pico-8 play session: no input (idle)

[t = 1 s] idle ~1s (no d-pad/buttons)
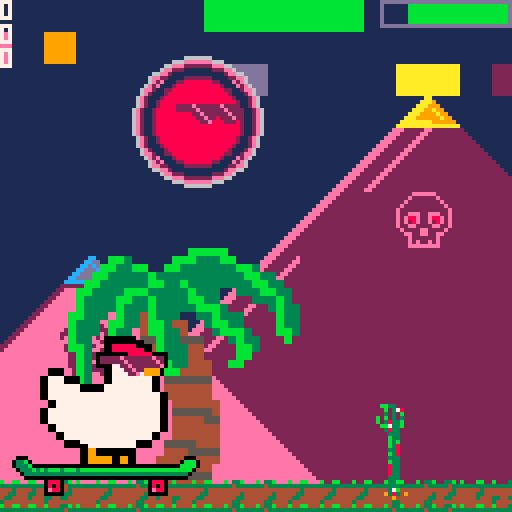
[t = 4 s] idle ~4s (no d-pad/buttons)
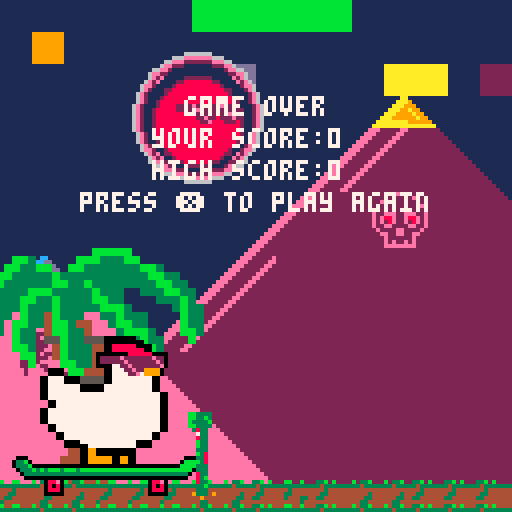
[t = 6 s] idle ~6s (no d-pad/buttons)
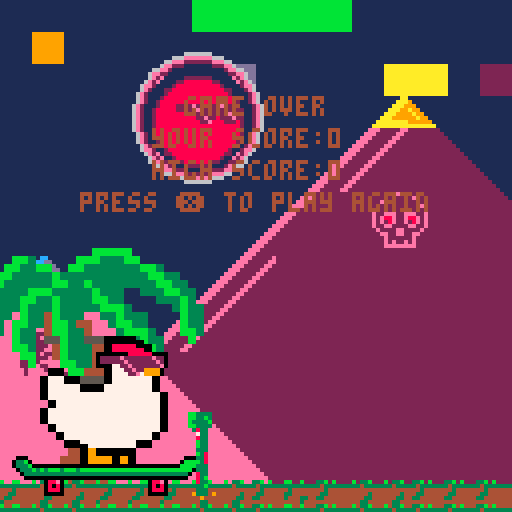
[t = 8 s] idle ~8s (no d-pad/buttons)
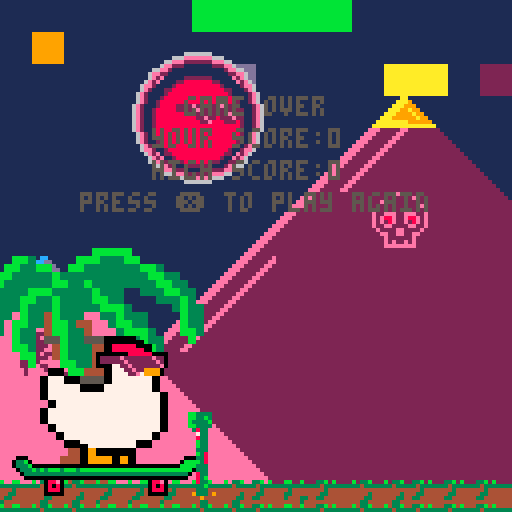

pico-8 cartridge
version 27
__lua__
-- rad chicken
-- rubber chicken studios

-- constants.
cartdata("rad_chicken")
bg_colour=1
trans_colour=15
game_speed=2
title_speed=0.5 -- title text scroll speed.
title_wait=4*60*title_speed -- seconds to wait before scroll.
flash_cs={0,0,0,0,1,1,1,1,1,1,1,1,1,1,1,1,1,12,12} -- flash colour possibilities.
flash_spd=3 -- flash changing speed in frames.

function _init() title_init() end

function title_init()
	_update60=title_update
	_draw=title_draw
	
	poke(0x5f5c, 255) -- disable btnp repeat.
	
	cntr=0 -- just a counter that increases every frame.
	flash_c={} -- store flashy colours.
	fast() -- set initial speed and create pause menu item.
	-- create pause menu item.
	menuitem(2,"reset highscore",
			function()
				dset(0,0)
				highscore=0
			end
	)
	
end

function fast()
	game_speed=2
	cntr+=cntr%2 -- make cntr even to avoid bugs.
	menuitem(1,"slooow dooown",slow)
end

function slow()
	game_speed=1
	menuitem(1,"gotta go fast",fast)
end

function title_update()
	cntr+=0.5
	if (btnp()>0) then -- start game.
		game_init()
 end
end

function title_draw()
	draw_bg()
end

function game_init()
	_update60=game_update
	_draw=game_draw
	
	-- game state.
	game_over=false
	cntr=0
	points=0 -- holds points for most recent trick.
	score=0 -- total points scored.
	highscore=dget(0) -- get highscore from cart data.
	
	-- init all the things!
	make_chicken()
	make_ground()
	make_obstacles()
end

function game_update()
	cntr+=game_speed -- increase the counter.
	if (not game_over) then
	 move_ground()
	 move_chicken()
	 move_obstacles()
	elseif (btnp(❎)) then -- reset game.
		_init()
 end
end

function game_draw()
	if (not game_over) then
		-- clear screen to bg colour.
		cls(bg_colour)
		-- draw everything.
		draw_ground()
		draw_chicken()
		draw_obstacles()
	end
	
	draw_overlay()
	
	-- print(stat(1),0,124,0) -- cpu usage.
	-- print(cntr,0,124,0) -- cntr value.
end

-- 0 to 7 counter.
function step()
	return cntr%8
end

-- 0 to x counter, game_speed dependant.
function step_x(x)
	return (cntr/game_speed)%x
end

function draw_bg()
	cls(1) -- dark blue.
	-- funky flash.
	for i=36,91 do
		if (cntr%flash_spd==0) then
			flash_c[i]=rnd(flash_cs)
		end
		line(i,0,i,34,flash_c[i])
	end
	-- light blue.
	for i,x in ipairs{4,12,19,25,29,32,35} do
		line(x,0,x,127,12)
		line(127-x,0,127-x,127,12)
	end
	-- sun.
	circ(63,52,32,14)
	circ(64,52,32,14)
	circfill(63,52,31,10)
	circfill(64,52,31,10)
	-- sun dithering.
	fillp(0b0101101001011010)
	line(39,32,88,32,0xa9)
	line(36,36,91,36,0xa9)
	rectfill(34,39,92,40,0xa9)
	rectfill(34,42,93,43,0xa9)
	rectfill(32,46,95,50,0xa9)
	rectfill(32,54,95,55,0xa9)
	rectfill(33,58,94,59,0xa9)
	line(34,64,93,64,0xa9)
	rectfill(36,68,90,69,0xa9)
	line(39,72,88,72,0xa9)
	rectfill(42,75,85,76,0xa9)
	fillp()
	rectfill(32,51,95,53,9)
	rectfill(33,60,94,61,9)
	rectfill(34,62,93,63,9)
	rectfill(39,70,88,71,9)
	-- mountains.
	rectfill(0,85,127,95,0)
	spr(183,0,81) -- peak 1.
	spr(167,4,79) -- peak 2.
	spr(183,11,79)
	spr(167,28,65) -- peak 3.
	spr(167,20,73)
	spr(167,12,81)
	spr(183,35,65)
	spr(183,43,73)
	rectfill(28,73,42,80)
	rectfill(20,80,116,82)
	rectfill(20,83,124,84)
	spr(167,47,72) -- peak 4.
	spr(183,54,72)
	rectfill(51,75,116,79)
	spr(167,73,53) -- peak 5.
	spr(167,65,61)
	spr(167,57,69)
	spr(183,80,53)
	spr(183,88,61)
	spr(183,96,69)
	rectfill(65,69,95,76)
	rectfill(73,61,87,68)
	spr(167,102,67) -- peak 6.
	spr(183,109,67)
	spr(183,117,75)
	spr(183,125,83)
	-- mountain peaks.
	line(0,81,3,84,14) -- peak 1.
	line(9,81,11,79,14) -- peak 2.
	line(12,80,15,83,14)
	line(31,69,35,65,14) -- peak 3.
	line(36,66,45,75,14)
	rectfill(34,66,36,67)
	pset(34,68)
	pset(36,68)
	line(50,76,54,72,14) -- peak 4.
	line(55,73,57,75,14)
	line(47,86,80,53,14) -- peak 5.
	line(81,54,92,65,14)
	rectfill(78,55,82,56)
	pset(80,54)
	fillp(0b0101101001011010)
	rectfill(77,57,83,58,0xe0)
	fillp()
	line(102,74,109,67,14) -- peak 6.
	line(110,68,112,70,14)
	-- clouds.
	spr(128,74,20,6,2)
	spr(160,0,33,6,2)
	spr(134,104,48,2,2)
	spr(166,120,48,1,2)
	-- text.
	local offset=58
	if (cntr<title_wait) then
		offset=89
	elseif (cntr<title_wait+31) then
		offset=89-cntr+title_wait
	end
	local colour=12
	print("rad chicken",42,offset,colour)
	offset+=8
	print("🅾️/z to jump",40,offset,colour)
	offset+=8
	print("❎/x to hover",38,offset,colour)
	offset+=8
	print("⬆️ or ⬇️ for tricks",26,offset,colour)
	offset+=8
	print("any button to start",26,offset,colour)
	-- floor.
	pal(8,7)
	spr(136,64,96,8,4)
	spr(136,0,96,8,4,true)
	pal()

	-- set transparency.
	palt(0,false)
	palt(trans_colour,true)

end
-->8
-- chicken
-- init constants.
g_level=83
gravity=0.2
jump_power=0.5
jump_length=10 -- number of frames the jump button works for.
float_length=30 -- number of float frames.
float_regen=8 -- frames per float point.
tt_length=30 -- number of frames trick text appears for.
tt_pre={"rad","awe","tube","cowab"}
tt_suf={"ical","some","ular","unga"}

c_sprites={ -- default sprite.
		{ 0, 0, 1, 2, 3, 0},
		{ 0,16,17,18,19, 0},
		{ 0,32,33,34,35, 0},
		{36,48,49,50,51,41},
		{52,53,54,55,56,57}}
c_1_sprites={ -- redbull frames.
		{{ 0,  0, 65, 66, 67, 0},
		 { 0, 80, 81, 82, 83, 0},
		 { 0, 96, 97, 98, 99, 0},
		 {36,112,113,114,115,41},
		 {52, 53, 54, 55, 56,57}},
		{{ 0, 68, 69, 70, 71, 0},
		 { 0, 84, 85, 86, 87, 0},
		 { 0,100,101,102,103, 0},
		 {36,116,117,118,119,41},
		 {52, 53, 54, 55, 56,57}}}
c_1_sprites_list={1,1,1,1,2,2,2,2} -- redbull frame order.
c_1_sprites_list_b={1,1,2,2} -- float frame order.
c_2_sprites={ -- jackson frames.
		{{ 0,  0, 73, 74, 75, 0},
		 { 0, 88, 89, 90, 91, 0},
		 { 0,104,105,106,107, 0},
		 {36,120,121,122,123,41},
		 {52, 53, 54, 55, 56,57}},
		{{ 0,  0, 77, 78, 79, 0},
		 { 0, 92, 93, 94, 95, 0},
		 { 0,108,109,110,111, 0},
		 {36,124,125,126,127,41},
		 {52, 53, 54, 55, 56,57}}}
c_2_sprites_list={1,1,2,2} -- jackson frame order.
c_3_sprites={ -- float sprites?
		{{ 0,  0, 65, 66, 67, 0},
		 { 0, 80, 81, 82, 83, 0},
		 { 0, 96, 97, 98, 99, 0},
		 {36,112,113,114,115,41},
		 {52, 53, 54, 55, 56,57},
		 {0, 215,  0, 0, 231, 0}},
	 {{ 0,  0, 65, 66, 67, 0},
		 { 0, 80, 81, 82, 83, 0},
		 { 0, 96, 97, 98, 99, 0},
		 {36,120,121,122,123,41},
		 {52, 53, 54, 55, 56,57},
		 {0,231,0,0,215,0}}} 
c_3_sprites_list={1,1,2,2} -- float frame order.

l_w_sprites={37,53} -- left wheel sprites.
r_w_sprites={40,56} -- right wheel sprites.

function make_chicken()
	c={}
	c.x=2
	c.y=g_level
	c.dx=0
	c.dy=0
	c.bump_offset=0
	c.jump_frame=0
	c.spriteset=c_sprites
	c.trickd=false -- performed trick?
	c.tt="" -- trick text.
	c.tt_cntr=0 -- counter for trick text.
	c.ab_cntr=0 -- length of time airborne.
	c.o_jumped=0 -- track the obstacle jumped.
	c.float_cntr=0 -- track time floating.
end

function move_chicken()
	-- tricks.
	if (btn(❎) and c.y<g_level and c.float_cntr<float_length) then -- float.
		if (c.trickd==false) then
			sfx(2) -- only play for new trick.
		end
		c.spriteset=c_3_sprites[c_3_sprites_list[(step_x(#c_3_sprites_list))+1]]
		c.dy=0 -- stop vertical movement.
		c.float_cntr+=1
		c.trickd=true
	elseif (btn(⬆️)) then -- redbull.
		if (c.trickd==false) then
			sfx(2) -- only play for new trick.
		end
		c.spriteset=c_1_sprites[c_1_sprites_list[(step_x(#c_1_sprites_list))+1]]
		c.dy+=gravity/2
		c.trickd=true
	elseif (btn(⬇️)) then -- jackson.
		if (c.trickd==false) then
			sfx(3) -- only play for new trick.
		end
		c.spriteset=c_2_sprites[c_2_sprites_list[(step_x(#c_2_sprites_list))+1]]
		c.dy+=gravity*2
		c.trickd=true
	else -- no tricks.
		c.spriteset=c_sprites
		c.dy+=gravity
	end
	
	-- slowly regen float.
	if(step_x(float_regen)==0 and c.float_cntr>0) then
			c.float_cntr-=1
	end
	
	-- do jump.
	if ((
				-- check on the ground,
				btn(🅾️) and
				c.y>=g_level and
				c.jump_frame==0
			) or (
				-- or still jumping. 
				btn(🅾️) and
				c.jump_frame>0 and
				c.jump_frame<jump_length
			)) then
		c.dy-=jump_power
		c.jump_frame+=1
		sfx(0)
	else
		c.jump_frame=0
	end
	
	-- track the obstacle in the jump zone.
	for o_y=10,15 do -- can only jump over obstacles between 10 and 15 y.
		for o_x=2+o_overhang,4+o_overhang do -- skateboard is roughly between 2 and 4.
			if (o[o_y][o_x]!=0) then
				c.o_jumped=o[o_y][o_x]
			end
		end
	end
	
	-- do move. gravity and airborne cntr always happen.
	c.y+=c.dy
	c.ab_cntr+=1
	
	-- landed a trick.
	if (c.y>=g_level and c.tt_cntr==0 and c.o_jumped!=0) then
		c.trickd=false
		-- calculate points, show trick text if good, and add points to score.
		points=100-c.ab_cntr+o_bonus[c.o_jumped]
		if (points>40) then
			c.tt=rnd(tt_pre)..rnd(tt_suf)
		end
		if (points>0) then
			score+=points
		end
	end
	-- trick text maintenance.
	if (c.tt!="" and c.tt_cntr<=tt_length) then
		c.tt_cntr+=1
	elseif (c.tt_cntr>=tt_length) then
		c.tt=""
		c.tt_cntr=0
	end

	-- on the ground.
	if (c.y>=g_level) then
		c.y=g_level -- don't fall through it.
		c.dy=0 -- stop trying to fall through it.
		c.ab_cntr=0 -- not airborne.
		c.o_jumped=0 -- not jumping an obstacle.
	end
end

function draw_chicken()
	-- bumpy! set 0 or 1px y offset every 4 frames.
	if (c.y==g_level) then -- on the ground?
		if (step_x(4)==0) do
			c.bump_offset=flr(rnd(2))
		end
	else
		c.bump_offset=0 -- no offset in the air.
	end
	-- do wheel animation every 4 frames.
	if (step_x(4)==0) then
		c_sprites[5][2]=rnd(l_w_sprites)
		c_sprites[5][5]=rnd(r_w_sprites)
	end
	-- draw chicken sprites.
	for spr_y, row in ipairs(c.spriteset) do
		for spr_x, sprite in ipairs(row) do
			if (sprite>0) then -- don't draw empty sprites.
				-- calculate offset for jump animation.
				jump_offset=0
				if (c.jump_frame > 0 and spr_x>7-c.jump_frame) then
					jump_offset=c.jump_frame-6+spr_x
				end
				-- actually draw a sprite.
				spr(sprite,c.x+spr_x*8-8,c.y+spr_y*8-8+c.bump_offset-jump_offset)
			end
		end
	end
end
-->8
-- ground,bg,overlay
-- init constants.
g_sprites={20,21,22,23}

function make_ground()
	-- init ground.
	g={}
	g.sprites={}
	-- for the width of the screen plus 1 sprites,
	-- select a random ground sprite.
	for i=1,17 do
		g.sprites[i]=rnd(g_sprites)
	end
	
	-- init background layers.
	layers={}
	layers.pyramin={x=0,spd=0.5,w=127}
	layers.pyramax={x=0,spd=0.25,w=256}
	layers.sun={x=50,spd=0.005,w=127,y=30}
	layers.swoosh={x=0,spd=0.15,w=256}
	layers.swoosh2={x=256,spd=layers.swoosh.spd,w=layers.swoosh.w}
	layers.trees={x=0,spd=1,w=64,rndx=256}
	layers.trees2={x=96,spd=1,w=64,rndx=256}
end

function move_ground()
	-- if we just hit the 8px boundary...
	if (step()==0) then
		-- add new sprite,
		add(g.sprites,rnd(g_sprites))
		-- and remove first sprite.
		del(g.sprites,g.sprites[1])
	end
	
	-- moves each layer by its speed, and kills it when it's gone too far.
	for i,layer in pairs(layers) do
		layer.x-=layer.spd
		if (layer.x<-1*layer.w) then
			layer.x=128
			if (layer.rndx!=nil) then
				layer.x+=rnd(layer.rndx)
			end
		end
	end
end

function draw_ground()
	-- draw the swoosh image but stretched
	sspr(0,120,32,8,layers.swoosh.x,-24,256,64)
	-- draw the second swoosh.
	sspr(0,120,32,8,layers.swoosh2.x,-24,256,64)
	-- draw the sun.
	circfill(layers.sun.x,layers.sun.y,16,14)
	circfill(layers.sun.x,layers.sun.y,13,1)
	circfill(layers.sun.x,30,11,8)
	circ(layers.sun.x,layers.sun.y,16,6)
	circ(layers.sun.x,layers.sun.y,14,2)
	circ(layers.sun.x,30,11,2)
	-- draw sunglasses on the sun.
	spr(38,layers.sun.x-5,25,2,1)
	-- draw the pyramids.
	map(57,0,layers.pyramax.x,24,32,16)
	map(40,0,layers.pyramin.x,64,16,8)
	-- draw the palm trees.
	sspr(64,96,32,32,layers.trees.x,62,64,64)
	sspr(96,96,32,32,layers.trees2.x,62,64,64)
 
	if (step_x(4)==0) do
		layers.sun.y=flr(29+rnd(3))
	end

	for i,sprite in ipairs(g.sprites) do
		spr(sprite,i*8-8-step(),120)
	end
end

function draw_overlay()
	if (not game_over) then
		print(highscore,7)
		print(score,7)
		print(points,7)
		-- draw float cntr.
		rect(125-float_length,0,127,6,13)
		if (c.float_cntr>float_length*(3/4)) then
			rectfill(126-float_length+c.float_cntr,1,126,5,8)
		else
			rectfill(126-float_length+c.float_cntr,1,126,5,11)
		end
		-- draw trick text.
		if (c.tt) then
			print(c.tt,c.x+32+c.tt_cntr,c.y-c.tt_cntr,rnd(16))
		end
	else
		local rnd_colour=rnd(16)
		local offset=24
		print("game over",46,offset,rnd_colour)
		offset+=8
		print("your score:"..score,38,offset,rnd_colour)
		offset+=8
		print("high score:"..highscore,38,offset,rnd_colour)
		offset+=8
		if (score>highscore) then
			print("you're rad!!!!!",34,offset,rnd_colour)
			offset+=8
		end
		print("press ❎ to play again",20,offset,rnd_colour)
	end
end
-->8
-- obstacles
-- init constants.
o_sprites={ -- table{obstacle{frame{row{sprite}}}}.
	{{{60}},{{61}}},
	{{{4,5}},{{6,7}}},
	{{{12},
	  {28},
	  {44}},
	 {{13},
	  {29},
	  {45}},
	 {{14},
	  {30},
	  {46}}},
	{{{10,11},
	  {26,27}},
	 {{42,43},
	  {58,59}},
	 {{ 8, 9},
	  {24,25}}}}
o_sprites_list={ -- table{obstacle{frame}}.
	{1,1,1,1,1,1,1,1,2,2,2,2,2,2,2,2},
	{1,1,1,1,1,1,1,1,2,2,2,2,2,2,2,2},
	{1,1,1,1,2,2,2,2,3,3,3,3,2,2,2,2},
	{1,1,1,1,2,2,2,2,3,3,3,3,2,2,2,2}}
o_g_obstacles={1,2,3} -- ground obstacles.
o_f_obstacles={4} -- flying obstacles.
o_f_chance=0.2 -- chance for obstacle to be flying.
o_bonus={0,10,20,50} -- bonus points for each obstacle.
o_overhang=2 -- leftside buffer so onscreen obstacles don't disappear.
o_offset=5 -- push obstacles slightly into ground.
o_cntdn_min=16 -- minimum spritewidths until next obstacle.
o_cntdn_max=30 -- maximum ...
o_height_min=2 -- minimum obstacle height (rows from top).
o_height_max=13 -- maximum ...

function make_obstacles()
 -- bit of a misnomer, obstacles are made in move.
 -- this initializes the obstacle tables.
 o={}
 for y=1,16 do
 	o[y]={}
		for x=1,16+o_overhang do
			o[y][x]=0
		end
	end
	
	-- countdown to next obstacle.
	o_cntdn=o_cntdn_min
end

function move_obstacles()
	-- if we just hit the 8px boundary...
	if (step()==0) then
		o_cntdn-=1
		new_obstacle=0
		if (o_cntdn==0) then -- time for new obstacle!
			o_cntdn=flr(rnd(o_cntdn_max-o_cntdn_min)-(cntr/2000))+o_cntdn_min -- reset the countdown.
			-- choose a new obstacle.
			if (rnd()<o_f_chance) then -- flying obstacle.
				new_obstacle=rnd(o_f_obstacles)
				new_obstacle_y=flr(rnd(o_height_max))+o_height_min
			else -- ground obstacle.
				new_obstacle=rnd(o_g_obstacles)
				new_obstacle_y=15 -- ground height.
			end
		end
		-- add the new obstacle at the right height.
		for i=1,16 do
			if (i==new_obstacle_y) then
				add(o[i],new_obstacle)
			else
				add(o[i],0)
			end
			del(o[i],o[i][1]) -- shift obstacles left.
		end
	end
end

function draw_obstacles()
	for obs_y, obs_row in ipairs(o) do
		for obs_x, obstacle in ipairs(obs_row) do
			if (obstacle!=0) then
				-- get correct frame from the obstacle sprite table.
				ost=o_sprites[obstacle][o_sprites_list[obstacle][flr(step_x(#o_sprites_list[obstacle]))+1]]
				-- draw sprites in ost.
				for spr_y, row in ipairs(ost) do
					for spr_x, sprite in ipairs(row) do
						if (sprite>0) then -- don't draw empty sprites.
							local x=o_x_pos(obs_x,spr_x)
							local y=o_y_pos(obs_y,spr_y)
							if (detect_collision(sprite,x,y)) then
								die()
							end
							spr(sprite,x,y)
						end
					end
				end
			end
		end
	end
end

function o_x_pos(obs_x,spr_x)
	return
			obs_x*8 -- obstacle x position within screen.
			+spr_x*8 -- sprite x position within obstacle.
			-o_overhang*8 -- offset left for overhang.
			-8	-- arrays should start at 0.
			-step() -- offset for scrolling animation.
end

function o_y_pos(obs_y,spr_y)
	return
			obs_y*8 -- obstacle y position within screen.
			+spr_y*8 -- sprite y position within obstacle.
			-#ost*8 -- top of sprite first, so go up by sprite height.
			+o_offset -- offset obstacles slightly into ground.
			-8	-- arrays should start at 0.			
end

-- detect collision by checking if any pixels to be drawn over are already a non-bg colour.
function detect_collision(sprite,x,y)
	for pxl_y=0,7 do
		for pxl_x=0,7 do
			if (x+pxl_x>0 and x+pxl_x<64 and y+pxl_y<120) then -- is the obstacle where the chicken could be?
				if (sget((sprite%16)*8+pxl_x,flr(sprite/16)*8+pxl_y)!=trans_colour) then -- is the obstacle not transparent on the pixel we're checking?
					if (pget(x+pxl_x,y+pxl_y)==0) then -- check if the colour is black? seems kinda racist bud.
						return true -- then it's a collision.
					end
				end
			end
		end
	end
	return false
end

function die()
	game_over=true
	sfx(1)
	if (score>highscore) then
		dset(0,score)
	end
end
__gfx__
ffffffffffffffff00000000ffffffffaddfff0f0fffaddfffffffffffffffffffffffffffffffffffffffffffff6666fbb33fffffffffffffffffffffffffff
ffffffffffffffff0000000000ffffffffdfff5055ffffdfffffff00055fffffffff66666fffffffffffff666f666776ffbf378ffbb33fffffffffffffffffff
ffffffffffffffff008888880000ffffaddff5a9a98faddfcddff5a9a98ffcddff66777666666666ffff666766667676ff3f3fbfff3f388ffbb3333fffffffff
ffffffffffffffff008888888800ffffffdff599998fffdfffdff599998ffffdff67676677677676fff6677766677776bfbf3f3fffbf3fbffbb33b3fffffffff
ffffffffffffff000000008888880000ffdf588888888fdfcddf588888888cdd0000006776777766ff66767666776766bf3833bfbf33333ffb3333bfffffffff
ffffffffffffff022222e2222222e220ffdd588888888ddfffdd588888888ffd0000000666666660ff6777667776776ffbb733bffbb833bffbb3333fffffffff
ffffffffffffff0222222e2222222e20ffff888855555fffffff888855555ddd05555555555555500000006777777660ff3833ffff373bffff3833ffffffffff
ffffffffffffff00007722e2222222e0ffff555555555fffffff555555555fff05500005500005500000000666666600fff333fffff83bfffff733ffffffffff
ff0000ffffffffff0077722e2299990ffbbffbffffbffbbfffbf33bff33bfbff05066660066660500555555555555550fffb33fffffb33fffff833ffffffffff
ff0000ffffffffff00777722e799990f3333333333333333333343333343333305060060060060500550000550000550fffb3bfffffb33fffffb33ffffffffff
0077770000ffffff00777777777700ff4434444444444344444444444443444405060060060060500506666006666050fffb38fffffb3bfffffb33ffffffffff
0077770000ffffff00777777777700ff4334444444443344444444344433444405066660066660500506006006006050fff338fffff338fffff333ffffffffff
007777777700000077777777777700ff4344433444433444444443344334444405500005500005500506006006006050fffb38fffffb38fffffb38ffffffffff
007777777700000077777777777700ff4444434444344444444433444444444400000000000000000506666006666050fff333fffff338fffff338ffffffffff
007777777777777777777777777777004bb44b4444b44bb444b433b4433b4b44ffffffffffffffff0550000550000550fffb33fffffb33fffffb38ffffffffff
0077777777777777777777777777770033333333333333333333433333433333ffffffffffffffff0000000000000000fff833fffffb3bfffff333ffffffffff
ff007777777777777777777777777700ffffffff00000000ffffffffffffffff00000000fffffffffffffffffffffffffff833fffff83bfffff333ffffffffff
ff007777777777777777777777777700ffffffffb3bbb3bb2222e222222e2222bbbbbbbbfffffffffffff6666ffffffffff833fffff83bfffff833ffffffffff
00777777777777777777777777777700ffffffff3333333322222e222222e22233333333ffffffffffff677766666666fff333fffff833fffff83bffffffffff
00777777777777777777777777777700ffffffff00000000ffff22e222222e2200000000ffffffffff66767666777676fff33bfffff333fffff833ffffffffff
00777777777777777777777777777700fffffffff08880fffffff22e22f222e2fff08880ffffffffff67776677767766fff333fffff333fffff33bffffffffff
00777777777777777777777777777700fffffffff08080ffffffff22efff222ffff08080ffffffff0000006777677766ff437b4fff43334fff43334fffffffff
ff007777777777777777777777777700ff000ffff0e880fffffffffffffffffffff0e880ffff000f0000000666666660f4938349f4938b49f4933349ffffffff
ff007777777777777777777777777700f033b0fff00000fffffffffffffffffffff00000fff0bbb00555555555555550ff44944fff44944fff44944fffffffff
ffff00777777777777777777777700fff0333b0000000000000000000000000000000000000bbbb00550000550000550fffffafffffffcffffffffffffffffff
ffff00777777777777777777777700ffff0333b3b3bbb3bbb3bbbbbbbbbbbbbbbbbbbbbbbbbbbb0f0506666006666050fffffdfffffffdffffffffffffffffff
ffffff0000777777777777770000fffffff0333333333333333333333333333333333333333330ff0506006006006050fffffdffffdd2222ffffffffffffffff
ffffff0000007777777777770000ffffffff00000000000000000000000000000000000000000fff0506006006006050ff662222ffd88882ffffffffffffffff
ffffffffff00990000000000fffffffffffffffff088e0fffffffffffffffffffff088e0ffffffff0506666006666050ff688882ff2c8c82ffffffffffffffff
ffffffffff00990000000000fffffffffffffffff08080fffffffffffffffffffff08080ffffffff0550000550000550ff2a8a82ff288882ffffffffffffffff
ffffffffff00999999009900fffffffffffffffff08880fffffffffffffffffffff08880ffffffff0000000000000000ff288882ff222222ffffffffffffffff
ffffffffff00999999009900fffffffffffffffff00000fffffffffffffffffffff00000ffffffffffffffffffffffffff222222ffffffffffffffffffffffff
ffffffffffffffff00000000ffffffffffffffffffffffff00000000ffffffffffffffffffffffffffffffffffffffffffffffffffffffffffffffffffffffff
ffffffffffffffff0000000000ffffffffffffffffffffff0000000000ffffffffffffffffffffffffffffffffffffffffffffffffffffffffffffffffffffff
ffffffffffffffff008888880000ffffffffffffffffffff008888880000ffffffffffffffffffff00000000ffffffffffffffffffffffff00000000ffffffff
ffffffffffffffff008888888800ffffffffffffffffffff008888888800ffffffffffffffffffff0000000000ffffffffffffffffffffff0000000000ffffff
ffffffffffffff000000008888880000ffffffffffffff000000008888880000ffffffffffffffff008888880000ffffffffffffffffffff008888880000ffff
ffffffffffffff022222e2222222e220fffffff00fffff022222e2222222e220ffffffffffffffff008888888800ffffffffffffffffffff008888888800ffff
ffffffffffffff0222222e2222222e20ffffff0000ffff0222222e2222222e20ffffffffffffff000f0000888888000fffffffffffffff000f0000888888000f
ffffffffffffff00007722e2222222e0fffff000700fff00007722e2222222e0ffffffffffffff022222e2222222e220ffffffffffffff022222e2222222e220
ff0000ffffffffff0077722e2299990fff0000077700ffff0077722e2299990fff0000ffffffff0222222e2222222e20ff0000ffffffff0222222e2222222e20
ff0000ffffffffff00777722e799990fff00000777700fff00777722e799990fff0000ffffffff00007722e2222222e0ff0000ffffffff00007722e2222222e0
0077770000ffffff00777777777700ff00770077777700ff00777777777700ff0077770000ffffff0077722e2299990f0077770000ffffff0077722e2299990f
0077770000ffffff00777777777700ff007700777777700f00777777777700ff0077770000ffffff00777722e799990f0077770000ffffff00777722e799990f
007777777700000000777777777700ff007700777777700000777777777700ff007777777700000000777777777700ff007777777700000000777777777700ff
007777000000000000777777777700ff007700777777770000777777777700ff007777777700000000777777777700ff007777777700000000777777777700ff
00777700700000777777777777777700007770077777777077777777777777000077777777777777777777777777770000777777777777777777777777777700
00777700770000007777777777777700007770077777777777777777777777000077777777777777777777777777770000777777777777777777777777777700
ff007700777700000077777777777700ff007007777777777007777777777700ff007777777777777777777777777700ff007777777777777777777777777700
ff007700777777770077777777777700ff007700777777777777777777777700ff007777777777777777777777777700ff007777777777777777777777777700
0077777007777777777777777777770000777770077777777777777777777700f0077777777777777777777777777700f0077777777777777777777777777700
0077777000077777777777777777770000777777007777777777777777777700f0077777777777777777777777777700f0007777777777777777777777777700
0077777700007777777777777777770000777777700777777777777777777700ff007777777777777777777777777700ff000077777777777777777777770000
0077777777000777777777777777770000777777770007777777777777777700ff007777777777777777777777777700ffff00777777777777777777777700ff
ff007777777777777777777777777700ff007777777777777777777777777700ffff00777777777777777777777700ffffffff0000777777777777770000ffff
ff007777777777777777777777777700ff007777777777777777777777777700ffff00777777777777777777777700ffffffff0000007777777777770000ffff
ffff00777777777777777777777700ffffff00777777777777777777777700ffffffff0000777777777777770000ffffffffffffff000000000000000fffffff
ffff00777777777777777777777700ffffff00777777777777777777777700ffffffff0000007777777777770000fffffff000fff0000000000000000f000fff
ffffff0000777777777777770000ffffffffff0000777777777777770000fffffffffffffff00000000000000ffffffffff09900009900ffff00990000990fff
ffffff0000007777777777770000ffffffffff0000007777777777770000fffffffffffffff00000000000000ffffffffff0990009990ffffff0999000990fff
ffffffffff00990000000000ffffffffffffffffff00990000000000ffffffffffffffff00009900ff00990000ffffffffff009999900fffffff09999900ffff
ffffffffff00990000000000ffffffffffffffffff00990000000000ffffffffffffffff00009900ff00990000ffffffffff00999900ffffffff00999900ffff
ffffffffff00999999009900ffffffffffffffffff00999999009900ffffffffffffffff00999900ff00999900ffffffffffff009900ffffffff009900ffffff
ffffffffff00999999009900ffffffffffffffffff00999999009900ffffffffffffffff00999900ff00999900ffffffffffff009900ffffffff009900ffffff
ffffffffffffffff0000000000000000ffffffffffffffffffffffffffffffffeeeeeeeeeeeeeeeeeeeeeeeeeeeeeeeeeeeeeeeeeeeeeeeeeeeeeeeeeeeeeeee
fffffffffff00000000000000000000000000fffffffffffffffffffffffffff8888888888888888888888888888888888888888888888888888888888888888
fffffffff000000000000000000000000000000fffffffffffffffffffffffff8888888888888888888888888888888888888888888888888888888888888888
ffffffff000000550000000000000000000050000000ffffffffffffffffff008eeeeeeeeeeeee88eeeeeeeeeeeeeee88eeeeeeeeeeeeee888eeeeeeeeeeeeee
fffffff000000500000000000000000000005000000000ffffffffffffff00008e0e0e0e0e0e0e888e1e1e1e1e1e1ee888ee1e1e1e1e1eee888eee1e1e1e1e1e
ffffffff000005000000000000000000000005500000000ffffffffffff000558ee0e0e0e0e0eee88ee1e1e1e1e1e1ee88eee1e1e1e1e1eee888eee1e1e1e1e1
ffffffff0000050000000000000000000000000550000000ffffffff000000008eeeeeeeeeeeeee88eeeeeeeeeeeeeee888eeeeeeeeeeeeeee888eeeeeeeeeee
f00000000000005000000000000000000000000000000000cc500000000000008888888888888888888888888888888888888888888888888888888888888888
000000000000000000000000000000000000000000000005c5500000000000008888888888888888888888888888888888888888888888888888888888888888
55000000000000000000000055550000000000000000005fc5500000000000008eeeeeeeeeeeeee888eeeeeeeeeeeeeeee88eeeeeeeeeeeeeeeee888eeeeeeee
cc55555550000000000000000000550000000000000005ffcc555555500000008e9e9e9e9e9e9eee88ee2e2e2e2e2e2e2e888eee2e2e2e2e2e2eee888ee2e2e2
fccc55555555555555500000000000555500000ffffffffffccccccc555005558ee21111111112ee88e211111111111211e88ee2111111111112eee888ee1111
fffccccccccccccc1c0000000000000000000fffffffffffffffffffc55555ff8e9999999999999e88ee9991111111111ee888ee2111111111112eee888ee211
ffffffffffffffffcc50000000000000000000ffffffffffffffffffffffffff8ee99999999999ee88eee9991111111112ee88eee2111111111112eee888ee11
fffffffffffffffffcc555000fffc00000000fffffffffffffffffffffffffff8e2e2e2e2e2e2e2e888e2e2e2e2e2e2e2e2e888eee2e2e2e2e2e2e2eee888ee2
ffffffffffffffffffcccc5ffffffcc55555ffffffffffffffffffffffffffff8eeeeeeeeeeeeeeee88eeeeeeeeeeeeeeeeee88eeeeeeeeeeeeeeeeeeee888ee
ffffffffffffffff5555fffffffffffffffffffffffffffffffffffffffffff08888888888888888888888888888888888888888888888888888888888888888
fffffff000000005000550000000ffffffffffffffffffffffff0000ffffff008888888888888888888888888888888888888888888888888888888888888888
00000000000000000000500000000000000ffffffffffffffff00000fffff0008eeeeeeeeeeeeeeee88eeeeeeeeeeeeeeeeeee888eeeeeeeeeeeeeeeeeeeeeee
000000000000000000000500000000000000000fffffffff00000000ffff00008ee2e2e2e2e2e2e2e888e2e2e2e2e2e2e2e2e2e88ee2e2e2e2e2e2e2e2e2e2e2
00000000000000000000050000000000000000000fffffff00055500fff000008e9999999999999eee88ee912121212121212ee888ee21212121212121212e2e
000000000000000000000500000000000000000000ffffff55500000ff0000008ee1111111111112ee88e21111111111111112ee88eee2111111111111111112
0055000000000000000550000000000000000000005fffff00055000f00000008e999999999999999e88ee21111111111111112e888eee211111111111111121
0000550000000000005000000000000000000000055fffff00000550000000008ee1111111111112ee88eee21111111111111112e88ee1121111111111100112
000000500000000000000000000000005000000555ffffff000000000fffffff0e00aaaaaaa121212e888e21212121212121212ee888ee21212121210001202e
00000000000000000000000000000000055555555fffffff0000000000ffffff00e202e2e2e2e2e2eee88ee2e2e2e2e2e2e2e2e2ee88eee2e2e2e2e0e202e0ee
000000050000000000000000000000000000000055555fff00000000000fffff0e0e0eeeeeeeeeeeeee88eeeeeeeeeee0e0eeeeeee888eeeeeeeeee0ee0eeeee
00000555550000000000000000000000000000000555555f555555550000ffff0808888888888888888888888888888080808888888888888888888888008888
000005f555555500000000000000000000000000000055ccffffffff00000fff0888888888888888888888888888888880888888888888888888888888808888
000055ffffff55550000000000000000555555555555cccfffffffff000000ff0eeeeeeeeeeeeeeeeeee0eeeeeeeeeeee0eeeeeeeeeeeee0eeeeeeeeee0eeeee
000555ffffffff55555555ccc000555555cccccccccccfffffffffff0000000f0000000000000000000000000000000000000000000000000000000000000000
5555ffffffffffffffff5555cccccccccccccfffffffffffffffffff000000000000000000000000000000000000000000000000000000000000000000000000
fffffffeafffffff2ffffffffffffff2cfffffff2222eeeeee222222ffffffffffffffffffffffffffffffffffffffffffffffffffffffffbbbbbfffffffffff
ffffffeea9ffffff22ffffffffffff22ddffffff222e222222e22222ffffffffffffffffffffffffffffffffffffffffffffffbb3fffffbbb333bbffffffffff
fffffeee999fffff222ffffffffff22ecddfffff22e22222222e2222fffffffffffffffffffffffffffffffffffffffffffffbb33bbffbb3333333bb3fffffff
ffffeee29a99ffff2222ffffffff22eedcddffff2e2222222222e222fffffffffffffffffffffffffffffbb3ffffffffffffbb33333b33333333333bb33fffff
fffeee2299a99fff22222ffffff22eeeddcddfffe222222222222e22ffffffffffffffffffffbbfffffffb33fffffffffffbb333333bb33b33333333bb33ffff
ffeee222999a99ff222222ffff22eeeedddcddffe22eee22eee22e22ffffffffffffffffffbb33bbbbbff33ffbbfffffffbb3333bbb33333b333ff333bb33fff
feee2222a999999f2222222ff22eeeeedddddddfe2e88e22e88e2e22fffffffffffffffffb333333333b3b3bbb3b33ffffb3333bb33b3333bb33ffff333b3fff
eee22222aaaaaaaa2222222222eeeeee22222222e2e28e22e28e2e22fffffffffffffffff3fffffbbb33b3b3333333ffffb3333b333b33333bbb3fffff3b33ff
fffffffa22222222ee222222efffefffeeeeeeeee22ee2222ee22e22f9889ffffffffffffffbbbb333bb333bfffffffffbb333fb334b333ff33b333ffffb33ff
ffffffaa22222222e2222222fefffeffeeeeeeee2e2222ee2222e222a9889affffffffffffb33333fb333333b3fffffffb333fbb334bb344ff3bb33ffffb33ff
fffffaaa2222222222222222ffefffefeeeeeeee22ee22ee22ee2222a9899afffffffffffb333fffb33344333b3ffffffb333fb33f4bb334fff3bbb3fffbb3ff
ffffaaa92222222222222222fffefffeeeeeeeee222e222222e22222fa99afffffffffffff33fffb33f444ff33b3fffffb33ffb33f55b33555fff3b33fffbfff
fffaaa992222222222222222efffefffeeeeeeee222e2e22e2e22222fa99afffffffffffffffffb333f444ffff3b3ffffbb3ffbb3ff4b33344ffffbb3fffffff
ffaaa9992222222222222222fefffeffeeeeeeee222eeeeeeee22222fa9aafffffffffffffffffb33ff555ffff3b3fffffb3fffbbff4b33344ffffbbffffffff
faaaaaaa2222222222222222ffefffefeeeeeeee2222222222222222ffaaffffffffffffffffffb3fff444fffffb33ffffb3ffffbfffbb33444ffbbfffffffff
aaaaaaaa2222222222222222fffefffeeeeeeeee2222222222222222fffffffffffffffffffffb33fff444fffffb33ffffb3fffffffffbb4444fffffffffffff
fffffffcee22222ee2222222efffffff2eeeeeeeeee22222eeeeeeeefff9889ffffffffffffffb33ff5555ffffff3fffffb3fffffffff555555fffffffffffff
ffffffcce22222ee22222222eeffffffeeeeeeeeee222ee2222eeeeeffa9889affffffffffffffffff4444ffffffffffffb3fffffffff444444fffffffffffff
fffffccd22222ee222222222eeefffffeeeeeeeee22eeeeeee22eee2ffa9989affffffffffffffffff4444fffffffffffff3fffffffff444444fffffffffffff
ffffccdd2222ee2222222222eeeeffffeeeeeeee22ee22222ee22ee2fffa99afffffffffffffffffff555fffffffffffffffffffffffff444444ffffffffffff
fffccddd222ee22222222222eeeeefffeeeeeeee2ee2ee2ee2ee2222fffa99affffffffffffff3bbff444fffffffffffffffffffffffff555554ffffffffffff
ffccdddd22ee222222222222eeeeeeffeeeeeeeeee2ee222ee2eeeeefffaa9afffffffffbbb3fb33ff444fffffffffffffffffffffffff444455ffffffffffff
fccccccd2ee2222222222222eeeeeeefeeeeeeeee2ee22222ee22222ffffaaffffffffff33333333bf444fffffffffffffffffffffffff444444ffffffffffff
22222222ee22222222222222eeeeeeeeeeeeeeeee22ee222ee222eeeffffffffffffffffffb3553bb3555fffffffffffffffffffffffff444444ffffffffffff
ffffffffffffffffffffffffffffffffffffffffee22ee2e222eeeeefffffffffffffffffbb344f333444ffffffffffffffffffffffff5555444ffffffffffff
ffffffffffffffffffffffffffffffffffffffffee2222222eeee222ffffffffffffffffbb3344ffff444ffffffffffffffffffffffff4445555ffffffffffff
ffffffffffffffffffffffffffffffffffffffffee22ee2eeeeee2e2ffffffffffffffff333f555ff5555fffffffffffffffffffffff44444444ffffffffffff
ffffffffbbbbbfffffffffffffffffffffffffffee22eee22eeeee22fffffffffffffffffffff44ff4444ffffffffffffffffffffff55554444fffffffffffff
eef9ffffffffffffffffff9fffffffffffffffffeee2eeee222eee2efffffffffffffffffffff44ff444444ffffffffffffffffffff44455555fffffffffffff
fffffffdddffffaaf2222ffffffffbbfffffffffeee2eeeeee22222efffffffffffffffffffff55f5555555fffffffffffffffffff44444444ffffffffffffff
ffffffffffffffffffffffffccffffffffffffffeeeeeeeeeeeeeeeefffffffffffffffffffffffffffffffffffffffffffffffff55555555fffffffffffffff
ffffffffffffffffffffffffffffffffffffffffeeeeeeeeeeeeeeeeffffffffffffffffffffffffffffffffffffffffffffffffffffffffffffffffffffffff
__map__
000001020300000000000000000000000000000000000000d3d3d3d3d3d3d3d3f0f1f2f30000000000000000000000e0c40000000000000000000000000000000000000000000000d0c1000000000000000000000000000000000000000000000000000000000000000000000000000000000000000000000000000000000000
001011121300000000000000000000000000000000000000d3d3d3d3d3d3d3d30000000000000000000000000000c3e4d4e3000000000000000000000000000000000000000000c0e1e2c20000000000000000000000000000000000000000000000000000000000000000000000000000000000000000000000000000000000
002021212300000000000000000000000000000000000000d3d3d3d3d3d3d3d300000000000000000000000000c3e4e5e6d4e300000000000000000000000000000000000000c0e1e2d1d1c200000000000000000000000000000000000000000000000000000000000000000000000000000000000000000000000000000000
243031323329000000000000000000000000000000000000d3d3d3d3d3d3d3d3000000000000000000000000c3e4d4f5f6d4d4e30000000000000000000000000000000000c0d2d1c5c6d1d1c2000000000000000000000000000000000000000000000000000000000000000000000000000000000000000000000000000000
343536373839000000000000000000000000000000000000d3d3d3d3d3d3d3d30000000000000000000000c3e4d4d4d4d4d4d4d4e3000000000000000000000000000000c0d2d1d1d5d6d1d1d1c20000000000000000000000000000000000000000000000000000000000000000000000000000000000000000000000000000
000000000000000000000000000000000000000000000000d3d3d3d3d3d3d3d300000000000000000000c3e4d4d4d4d4d4d4d4d4d4e300000000000000000000000000c0e1d1d1d1d1d1d1d1d1d1c200000000000000000000000000000000000000000000000000000000000000000000000000000000000000000000000000
000000000000000000000000000000000000000000000000d3d3d3d3d3d3d3d3000000000000000000c3e4d4d4d4d4d4d4d4d4d4d4d4e30000000000000000000000c0e1e2d1d1d1d1d1d1d1d1d1d1c2000000000000000000000000000000000000000000000000000000000000000000000000000000000000000000000000
000000000000000000000000000000000000000000000000d3d3d3d3d3d3d3d30000000000000000c3e4d4d4d4d4d4d4d4d4d4d4d4d4d4e3000000000000000000c0e1e2d1d1d1d1d1d1d1d1d1d1d1d1c20000000000000000000000000000000000000000000000000000000000000000000000000000000000000000000000
00000000000000000000000000000000000000000000000000000000000000000000000000000000000000000000000000000000000000000000000000000000c0d2d1d1d1d1d1d1d1d1d1d1d1d1d1d1d1c200000000000000000000000000000000000000000000000000000000000000000000000000000000000000000000
000000000000000000000000000000000000000000000000000000000000000000000000000000000000000000000000000000000000000000000000000000c0d2d1d1d1d1d1d1d1d1d1d1d1d1d1d1d1d1d1c2000000000000000000000000000000000000000000000000000000000000000000000000000000000000000000
0000000000000000000000000000000000000000000000000000000000000000000000000000000000000000000000000000000000000000000000000000c0d2d1d1d1d1d1d1d1d1d1d1d1d1d1d1d1d1d1d1d1c20000000000000000000000000000000000000000000000000000000000000000000000000000000000000000
00000000000000000000000000000000000000000000000000000000000000000000000000000000000000000000000000000000000000000000000000c0d2d1d1d1d1d1d1d1d1d1d1d1d1d1d1d1d1d1d1d1d1d1c200000000000000000000000000000000000000000000000000000000000000000000000000000000000000
000000000000000000000000000000000000000000000000000000000000000000000000000000000000000000000000000000000000000000000000c0d2d1d1d1d1d1d1d1d1d1d1d1d1d1d1d1d1d1d1d1d1d1d1d1c2000000000000000000000000000000000000000000000000000000000000000000000000000000000000
0000000000000000000000000000000000000000000000000000000000000000000000000000000000000000000000000000000000000000000000c0d2d1d1d1d1d1d1d1d1d1d1d1d1d1d1d1d1d1d1d1d1d1d1d1d1d1c20000000000000000000000000000000000000000000000000000000000000000000000000000000000
00000000000000000000000000000000000000000000000000000000000000000000000000000000000000000000000000000000000000000000c0d2d1d1d1d1d1d1d1d1d1d1d1d1d1d1d1d1d1d1d1d1d1d1d1d1d1d1d1c200000000000000000000000000000000000000000000000000000000000000000000000000000000
000000000000000000000000000000000000000000000000000000000000000000000000000000000000000000000000000000000000000000c0d2d1d1d1d1d1d1d1d1d1d1d1d1d1d1d1d1d1d1d1d1d1d1d1d1d1d1d1d1d1c2000000000000000000000000000000000000000000000000000000000000000000000000000000
